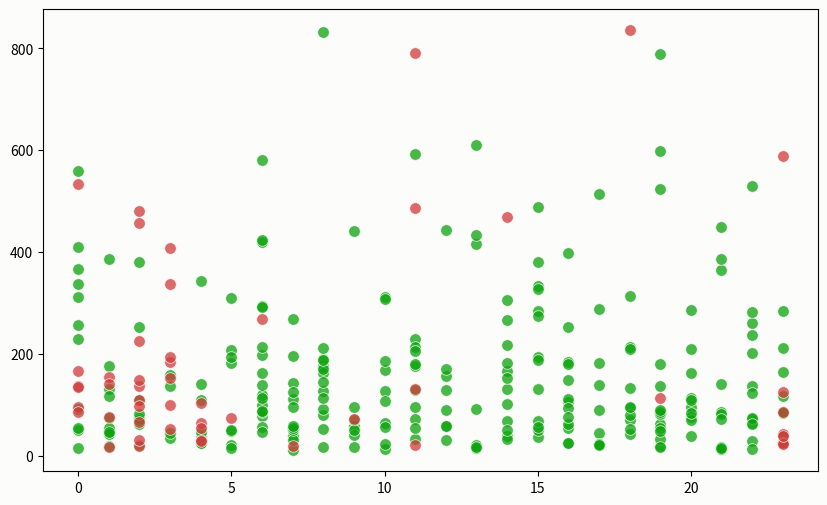
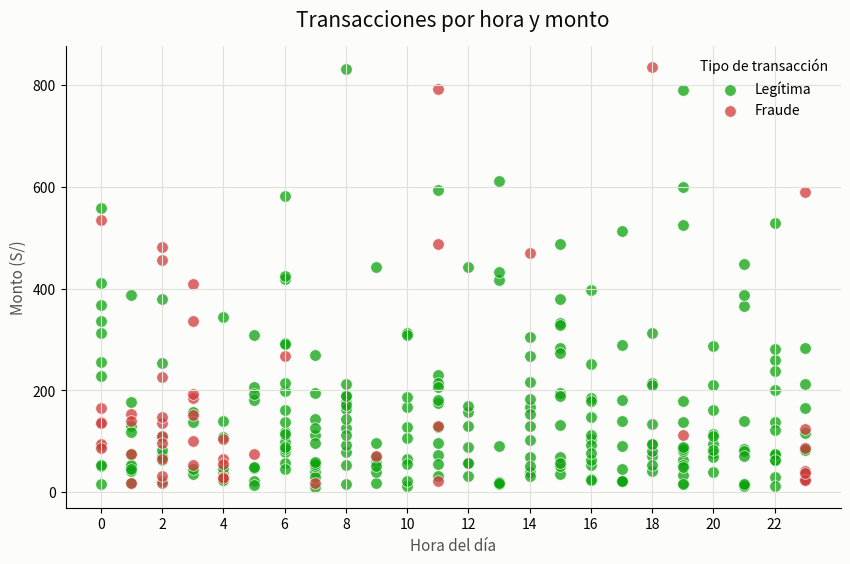

Generate these figures, in order, with matplotlib:
import numpy as np
import pandas as pd
import matplotlib.pyplot as plt

np.random.seed(42)

n = 300

hora = np.random.randint(0, 24, n)

monto = np.random.exponential(scale=150, size=n) + 10

prob_fraude = (
    0.03
    + 0.35 * ((hora <= 5) | (hora >= 23))
    + 0.25 * (monto > 400)
)

prob_fraude = np.clip(prob_fraude, 0, 0.9)

es_fraude = (np.random.rand(n) < prob_fraude).astype(int)

transacciones = pd.DataFrame({
    "hora": hora,
    "monto": monto,
    "es_fraude": es_fraude
})

transacciones.head()

colores = {
    0: "#0ca30c",
    1: "#d03b3b"
}

etiquetas = {
    0: "Legítima",
    1: "Fraude"
}

fig, ax = plt.subplots(
    figsize=(10, 6),
    facecolor="#fcfcfb"
)

ax.set_facecolor("#fcfcfb")

for valor in [0, 1]:
    subset = transacciones[
        transacciones["es_fraude"] == valor
    ]

    ax.scatter(
        subset["hora"],
        subset["monto"],
        s=70,
        alpha=0.75,
        c=colores[valor],
        edgecolors="white",
        linewidths=0.6,
        label=etiquetas[valor]
    )

ax.set_title(
    "Transacciones por hora y monto",
    fontsize=15,
    color="#0b0b0b",
    pad=14
)

ax.set_xlabel(
    "Hora del día",
    fontsize=11,
    color="#52514e"
)

ax.set_ylabel(
    "Monto (S/)",
    fontsize=11,
    color="#52514e"
)

ax.set_xticks(range(0, 24, 2))

ax.grid(
    True,
    color="#e1e0d9",
    linewidth=0.8
)

ax.spines[["top", "right"]].set_visible(False)

ax.legend(
    title="Tipo de transacción",
    frameon=False,
    loc="upper right"
)

plt.tight_layout()
plt.show()
